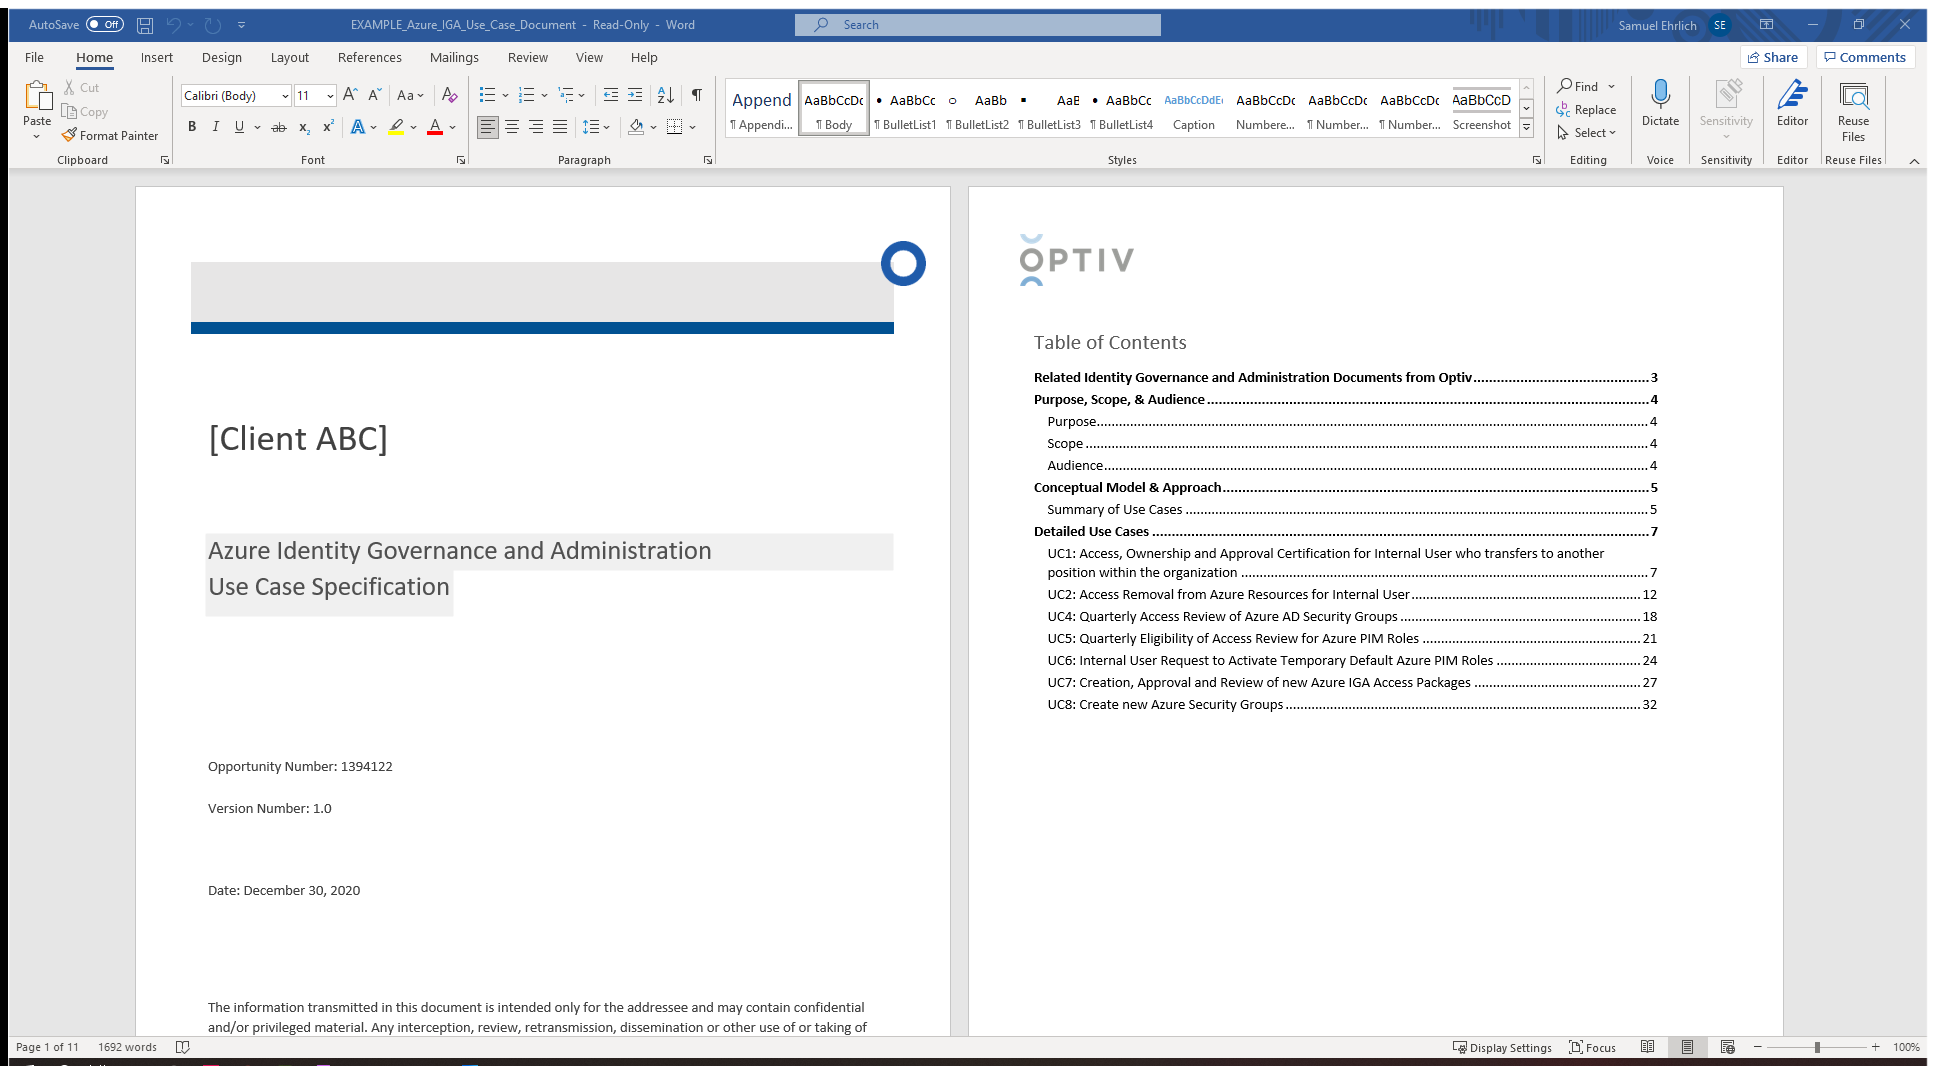
Task: Robotic Enterprise Framework
Workflow: Highighting

Step 1: Use Application: EXAMPLE_Azure_IGA_Use_Case_Document  -  Read-Only - Word on the element in window 'EXAMPLE_Azure_IGA_Use_Case_Document  -  Read-Only - Word' (winword.exe)

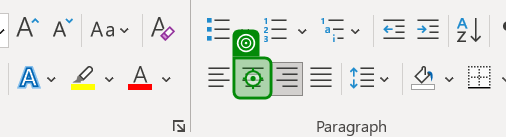
Step 2: click on 'Center'

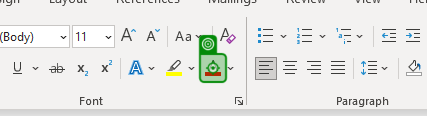
Step 3: click on 'Font Color Red'